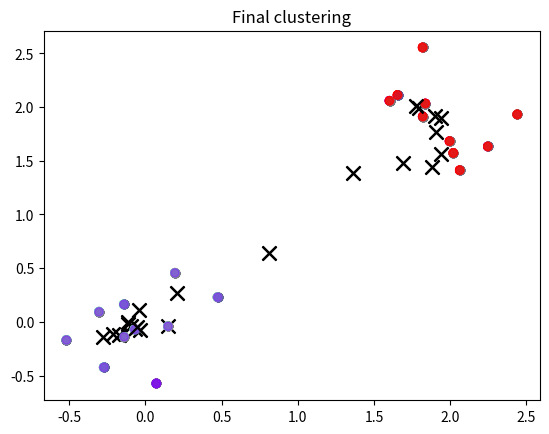

Generate this figure with matplotlib:
import numpy as np
import matplotlib.pyplot as plt
 
np.random.seed(42)#删掉该值，每次随机生成样本集
n_iter_tol = 2  # 连续多少轮聚类结果相同认为已经收敛
def minibatch_kmeans(X, y, n_clusters, batch_size, n_init, max_iter):
    for i in range(n_init):
        # 初始化聚类标签：将所有样本的标签初始化为 -1（表示未知）
        y = np.zeros(X.shape[0], dtype=int) - 1
        # 初始化聚类质心和上一轮迭代的聚类结果
        centroids = X[np.random.choice(X.shape[0], n_clusters, replace=False)]
        y_pred = np.zeros(X.shape[0], dtype=np.int32) - 1
    
        # 绘制初始化的聚类质心和所有样本点
        plt.scatter(X[:, 0], X[:, 1], c='gray', alpha=0.5)
        plt.scatter(centroids[:, 0], centroids[:, 1], marker='x', color='black', s=100)
        plt.title("Initialization")
        plt.show()
    
        for j in range(max_iter):
            print('第', j+ 1, '轮：y_pred=', y_pred)
            print('质心：', centroids)
            # 随机选择一个 mini-batch
            batch_indices = np.random.choice(X.shape[0], batch_size, replace=False)
            X_batch = X[batch_indices]
            y_pred_batch = y[batch_indices]
            print('batch_indices：', batch_indices)
            print('选的小样本集', X_batch)
            print('小样本集的标签', y_pred_batch)
    
            # 绘制 mini-batch 中的样本点和聚类质心
            plt.scatter(X[:, 0], X[:, 1], c='gray', alpha=0.5)
            plt.scatter(centroids[:, 0], centroids[:, 1], marker='x', color='black', s=100)
            plt.scatter(X_batch[:, 0], X_batch[:, 1], c='blue', alpha=0.5)
            plt.title("Iteration %d: Selected mini-batch" % (j+1))
            plt.show()
    
            # 计算每个样本到每个质心的距离
            distances = np.sqrt(((X_batch - centroids[:, np.newaxis])**2).sum(axis=2))
            print('每个质心到每个样本的距离:', distances)
    
            # 将每个样本分配到距离最近的质心所在的聚类
            y_pred_batch = np.argmin(distances, axis=0)
            print('新y_pred_batch：', y_pred_batch)
    
            for k in range(n_clusters):
                # 选出当前聚类簇所属的样本点（包括原来的质心）
                cluster_points = np.vstack((X_batch[y_pred_batch == k], centroids[k]))
                # 计算当前聚类簇的平均值，作为新的质心
                if len(cluster_points) > 0:
                    centroids[k] = np.mean(cluster_points, axis=0)
    
            # 绘制更新后的聚类质心和未知样本点
            plt.scatter(X[:, 0], X[:, 1], c='gray', alpha=0.5)
            plt.scatter(centroids[:, 0], centroids[:, 1], marker='x', color='black', s=100)
            plt.title("Iteration %d: Update centroids" % (j+1))
            plt.show()
    
            # 将 mini-batch 中的聚类结果合并到整个数据集中
            y[batch_indices] = y_pred_batch
            print('y:',y)
    
            # 绘制 mini-batch 中的聚类结果和未知样本点
            plt.scatter(X[:, 0], X[:, 1], c=y, cmap='rainbow', alpha=0.5)
            plt.scatter(centroids[:, 0], centroids[:, 1], marker='x', color='black', s=100)
            plt.title("Iteration %d: Mini-batch clustering" % (j+1))
            plt.show()
 
 
            print('y_pred:',y_pred)
            # 判断聚类是否已经收敛
            if  np.array_equal(y_pred, y):
                n_iter_same += 1
                if n_iter_same >= n_iter_tol:
                    break
            else:
                n_iter_same = 0
 
            y_pred = y.copy()
    
    
        # 绘制每个样本归为最近质心所在簇后的聚类结果和未知样本点
        distances = np.sqrt(((X - centroids[:, np.newaxis])**2).sum(axis=2))
        y_pred_final = np.argmin(distances, axis=0)
        plt.scatter(X[:, 0], X[:, 1], c=y_pred_final, cmap='rainbow', alpha=0.5)
        plt.scatter(centroids[:, 0], centroids[:, 1], marker='x', color='black', s=100)
        plt.title("Final clustering")
        plt.show()
 
 
# 生成 30 个样本，每个样本有 2个特征，分为 2 类
X = np.concatenate([
    np.random.normal(loc=[0, 0], scale=[0.3, 0.3], size=(10, 2)),  # 类别 0
    np.random.normal(loc=[2, 2], scale=[0.3, 0.3], size=(10, 2)),  # 类别 1
])
# 初始化聚类标签：将所有样本的标签初始化为 -1（表示未知）
y = np.zeros(X.shape[0], dtype=int) - 1
# 运行 mini-batch kmeans 算法
minibatch_kmeans(X, y, n_clusters=2, batch_size=5, n_init=1, max_iter=15)